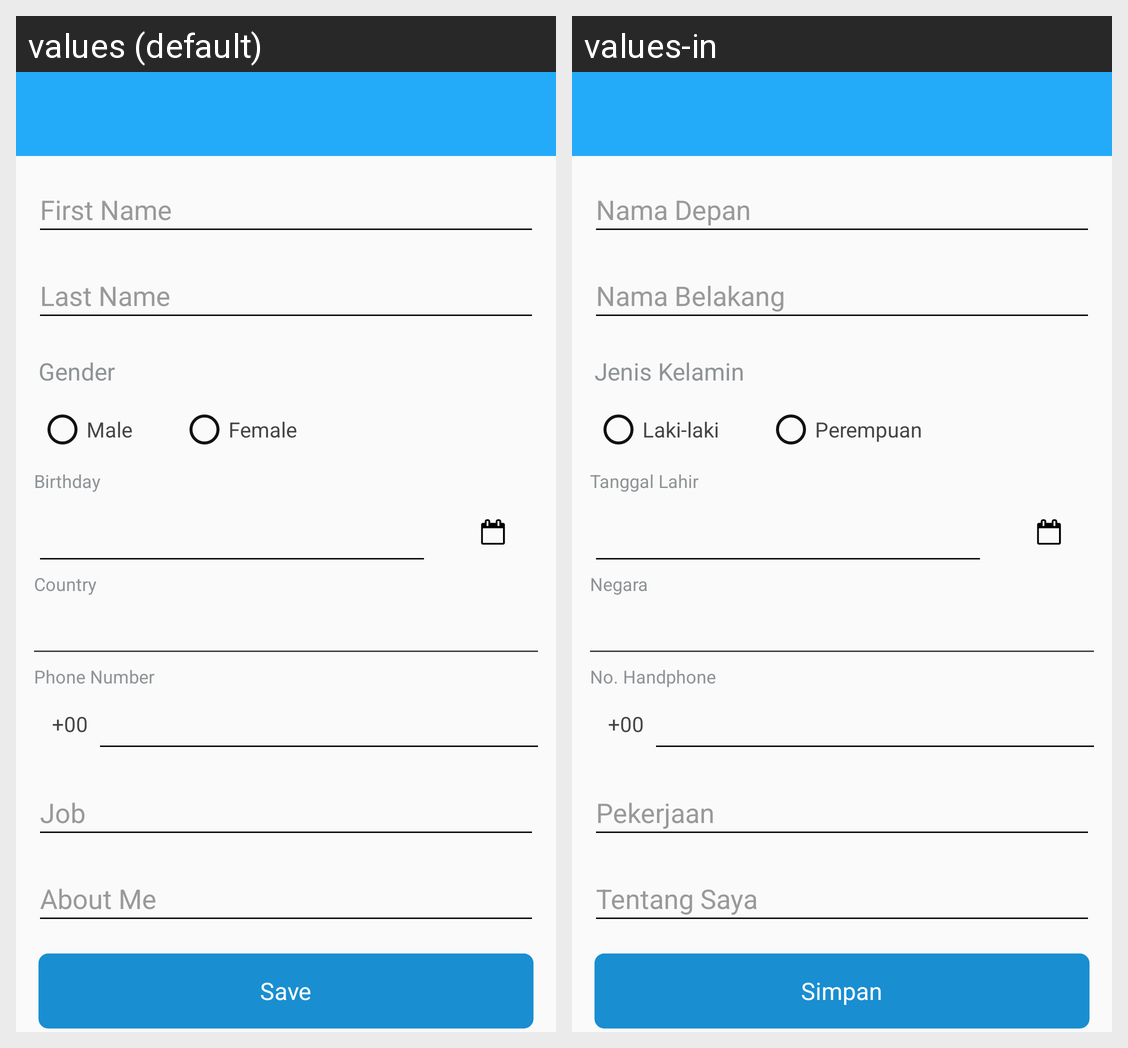

The Android screen above is rendered under two locales of the same app. Produce the string resources it draws, with the default and per-locale values.
Android screen res/layout/activity_edit_profil.xml rendered under 2 locales, left to right: values (default), values-in. Device: Nexus 5 (rendered at 1080×1920; each locale shown at half size, 540×960, under a caption strip naming it); theme AppTheme.
Strings drawn on this screen, with the default value and each locale's value (text and hints the layout hard-codes, and strings that could not be matched under every locale, appear in the picture but are not listed):

gender
  values: Gender
  values-in: Jenis Kelamin

male
  values: Male
  values-in: Laki-laki

female
  values: Female
  values-in: Perempuan

birthdate
  values: Birthday
  values-in: Tanggal Lahir

country
  values: Country
  values-in: Negara

phone_number
  values: Phone Number
  values-in: No. Handphone

simpan
  values: Save
  values-in: Simpan
